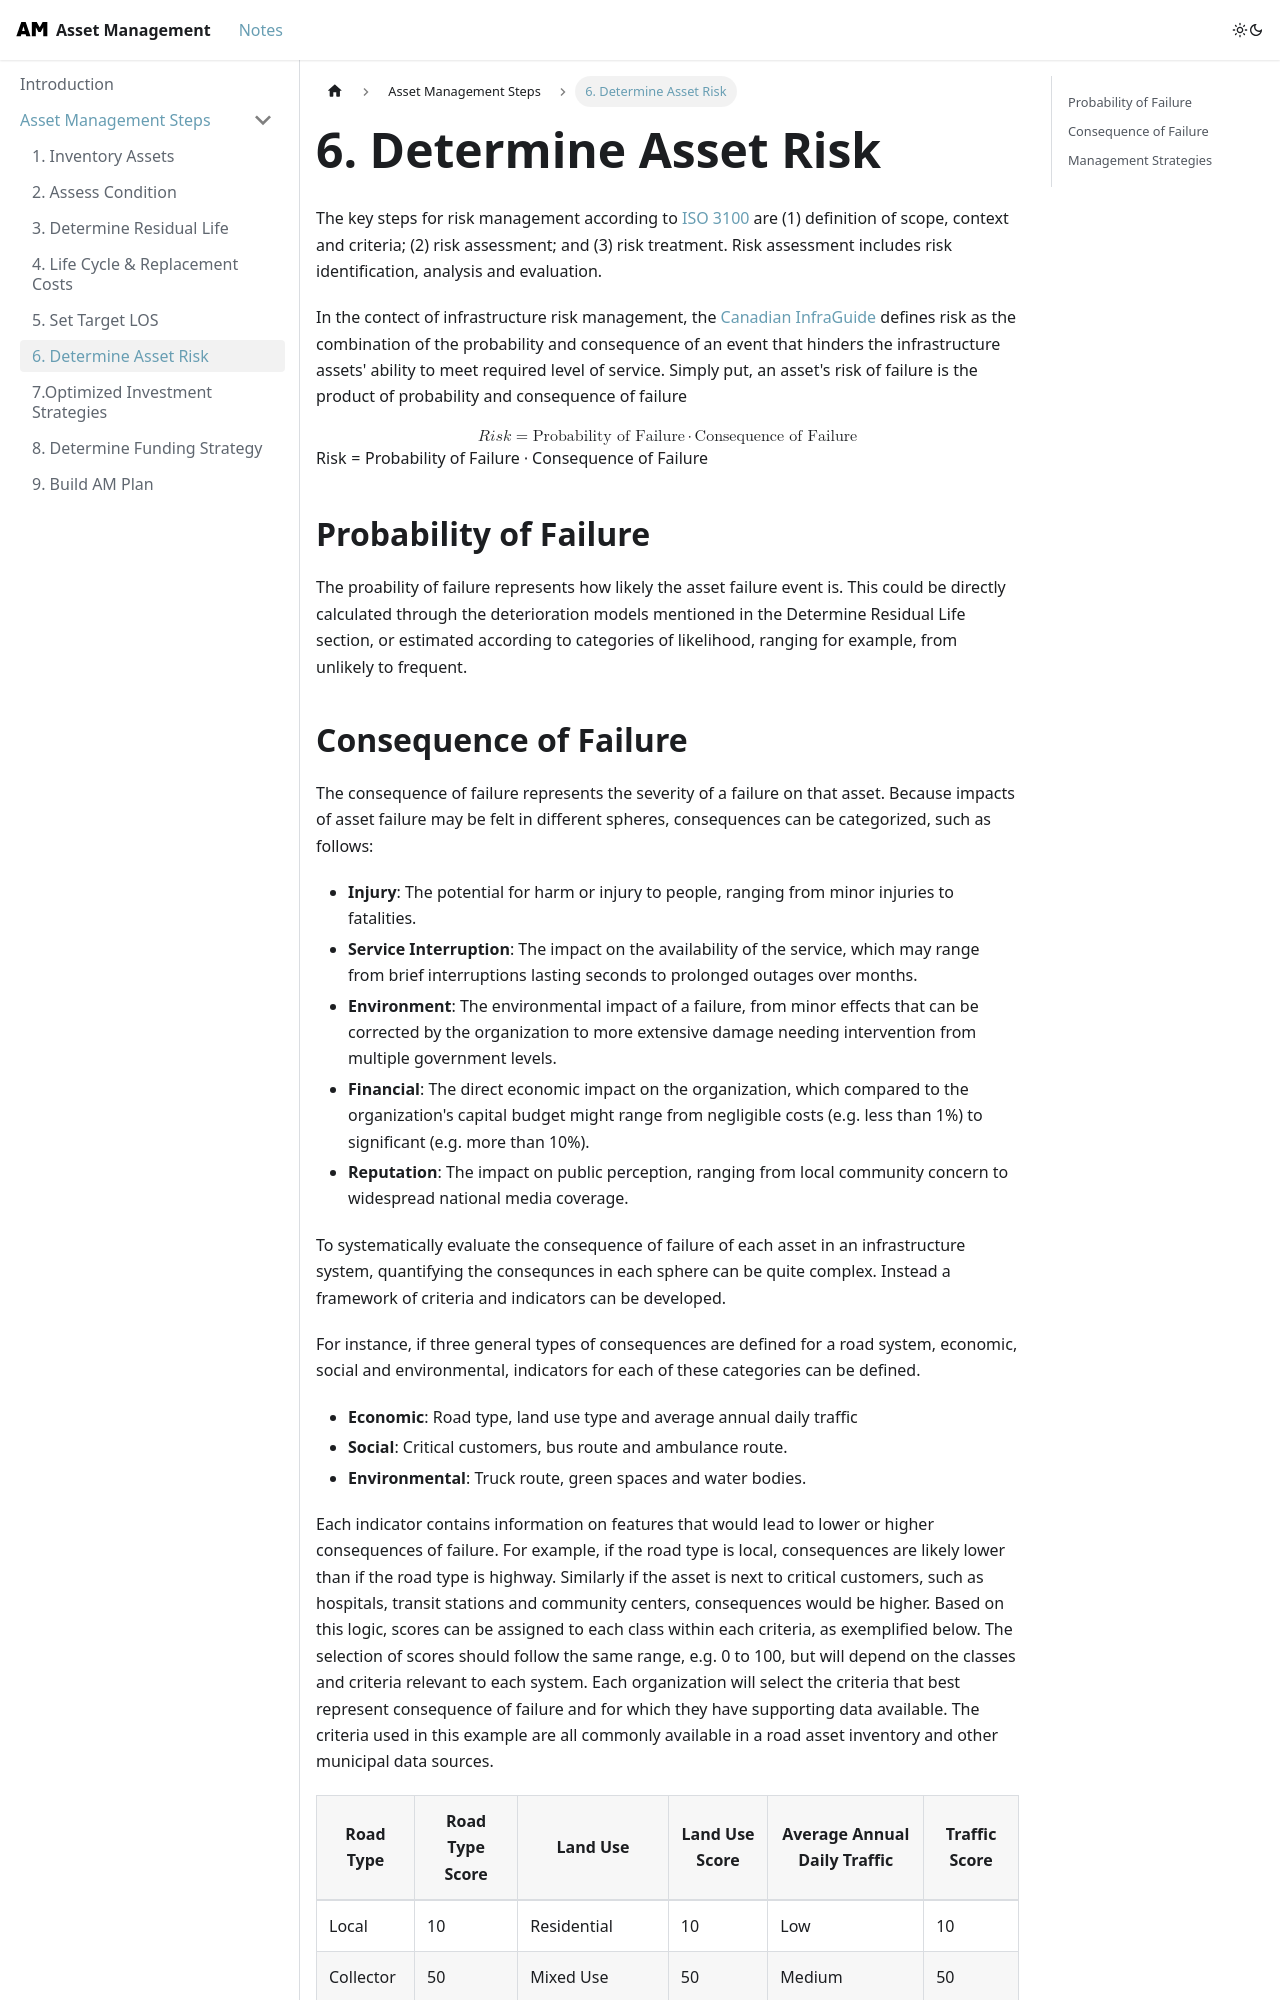

repository: UrbanLinks/AssetManagement · page: docs/AM Steps/Risk/index.html · generator: docusaurus

---
sidebar_position: 6
---

# 6. Determine Asset Risk 


The key steps for risk management according to [ISO 3100](https://www.iso.org/iso-31000-risk-management.html) are (1) definition of scope, context and criteria; (2) risk assessment; and (3) risk treatment. Risk assessment includes risk identification, analysis and evaluation. 

In the contect of infrastructure risk management, the [Canadian InfraGuide](https://fcm.ca/sites/default/files/documents/resources/guide/infraguide-managing-risk-mamp.pdf) defines risk as the combination of the probability and consequence of an event that hinders the infrastructure assets' ability to meet required level of service.
Simply put, an asset's risk of failure is the product of probability and consequence of failure

$$
Risk = \text{Probability of Failure} \cdot \text{Consequence of Failure}
$$

## Probability of Failure

The proability of failure represents how likely the asset failure event is. This could be directly calculated through the deterioration models mentioned in the Determine Residual Life section, or estimated according to categories of likelihood, ranging for example, from unlikely to frequent.
